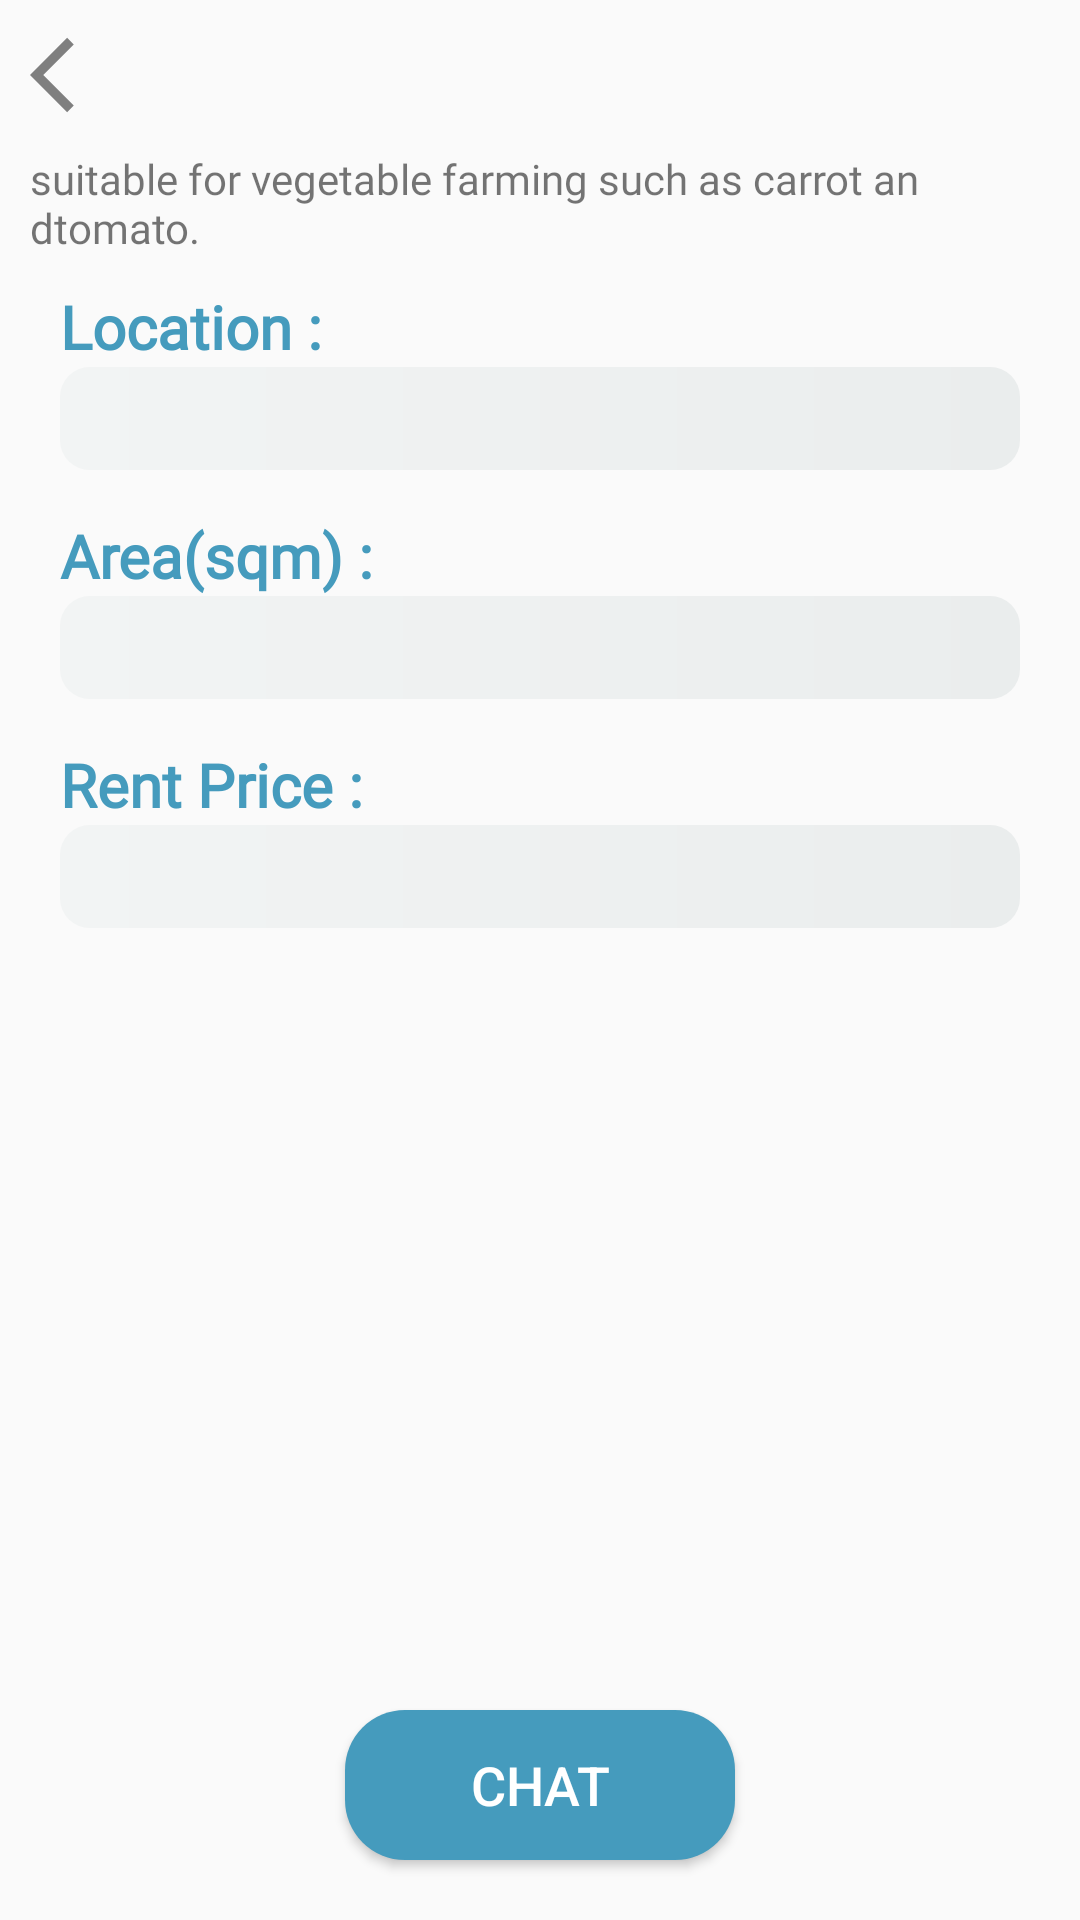

Android layout source for this screen:
<!-- AndroidManifest.xml: application theme AppTheme -->
<!-- res/layout/activity_preview_post.xml -->
<?xml version="1.0" encoding="utf-8"?>
<RelativeLayout xmlns:android="http://schemas.android.com/apk/res/android"
    xmlns:app="http://schemas.android.com/apk/res-auto"
    xmlns:tools="http://schemas.android.com/tools"
    android:layout_width="match_parent"
    android:layout_height="match_parent"
    tools:context=".Adapter.previewPost">

    <ImageView
        android:layout_width="30dp"
        android:layout_height="30dp"
        app:srcCompat="@drawable/ic_back_normal"
        android:layout_marginLeft="10dp"
        android:layout_marginTop="10dp"
        android:id="@+id/ic_back_normal"/>

    <androidx.cardview.widget.CardView
        android:layout_width="match_parent"
        android:layout_height="wrap_content"
        android:layout_below="@+id/ic_back_normal"
        android:id="@+id/cv_previewIMG"
        app:cardCornerRadius="10dp"
        android:layout_margin="5dp"
        android:elevation="10dp">

        <ImageView
            android:id="@+id/iv_previewimg"
            android:layout_width="match_parent"
            android:layout_height="wrap_content"
            android:scaleType="fitCenter"
            />
    </androidx.cardview.widget.CardView>

    <TextView
        android:layout_width="wrap_content"
        android:layout_height="wrap_content"
        android:fontFamily="@font/lato"
        android:id="@+id/tv_des_preview"
        android:layout_below="@id/cv_previewIMG"
        android:text="suitable for vegetable farming such as carrot an dtomato."
        android:layout_marginLeft="10dp"
        android:textSize="14sp"/>

    <LinearLayout
        android:layout_width="match_parent"
        android:layout_height="wrap_content"
        android:orientation="vertical"
        android:layout_marginTop="10dp"
        android:layout_marginLeft="20dp"
        android:id="@+id/ll_location"
        android:layout_below="@id/tv_des_preview"
        android:layout_marginRight="20dp"
        android:layout_marginBottom="10dp"
        >

        <TextView
            android:id="@+id/tv_location"
            android:layout_width="wrap_content"
            android:layout_height="wrap_content"
            android:fontFamily="@font/josefin_sans_bold"
            android:text="Location :"
            android:textColor="@color/colorPrimary"
            android:textSize="20sp"
            android:textStyle="bold" />

        <TextView
            android:layout_width="match_parent"
            android:layout_height="match_parent"
            android:textSize="18sp"
            android:id="@+id/tv_location_preview"
            android:padding="5dp"
            android:fontFamily="@font/lato"
            android:background="@drawable/standard_bg"/>


    </LinearLayout>

    <LinearLayout
        android:layout_width="match_parent"
        android:layout_height="wrap_content"
        android:orientation="vertical"
        android:layout_marginTop="5dp"
        android:layout_marginLeft="20dp"
        android:id="@+id/ll_area"
        android:layout_below="@id/ll_location"
        android:layout_marginRight="20dp"
        android:layout_marginBottom="10dp"
        >

        <TextView
            android:layout_width="wrap_content"
            android:layout_height="wrap_content"
            android:text="Area(sqm) :"
            android:textColor="@color/colorPrimary"
            android:textStyle="bold"
            android:textSize="20sp"
            android:fontFamily="@font/josefin_sans_bold"
            />

        <TextView
            android:layout_width="match_parent"
            android:layout_height="match_parent"
            android:textSize="18dp"
            android:id="@+id/tv_area_preview"
            android:padding="5dp"
            android:fontFamily="@font/lato"
            android:background="@drawable/standard_bg"/>


    </LinearLayout>

    <LinearLayout
        android:layout_width="match_parent"
        android:layout_height="wrap_content"
        android:orientation="vertical"
        android:layout_marginTop="5dp"
        android:layout_marginLeft="20dp"
        android:id="@+id/ll_rentPrice"
        android:layout_below="@id/ll_area"
        android:layout_marginRight="20dp"
        android:layout_marginBottom="10dp"
        >

        <TextView
            android:layout_width="wrap_content"
            android:layout_height="wrap_content"
            android:text="Rent Price :"
            android:textColor="@color/colorPrimary"
            android:textStyle="bold"
            android:textSize="20sp"
            android:fontFamily="@font/josefin_sans_bold"
            />

        <TextView
            android:layout_width="match_parent"
            android:layout_height="match_parent"
            android:textSize="18dp"
            android:id="@+id/tv_rent_preview"
            android:fontFamily="@font/lato"
            android:padding="5dp"
            android:background="@drawable/standard_bg"/>


    </LinearLayout>

     <Button
         android:layout_width="130dp"
         android:layout_height="50dp"
         android:background="@drawable/fp_buttun_bg"
         android:layout_marginBottom="20dp"
         android:layout_centerHorizontal="true"
         android:id="@+id/btn_chat_preview"
         android:text="chat"
         android:textSize="18sp"
         android:textColor="#ffffff"
         android:layout_alignParentBottom="true"/>





</RelativeLayout>
<!-- resources referenced by this layout -->
<resources>
  <color name="colorPrimary">#459BBD</color>
  <!-- drawable fp_buttun_bg (drawable) -->
  <?xml version="1.0" encoding="utf-8"?>
  <shape xmlns:android="http://schemas.android.com/apk/res/android"
      android:shape="rectangle">
  
      <corners android:radius="20dp"/>
  
      <solid android:color="#459BBD"/>
  
  </shape>
  <!-- drawable ic_back_normal (drawable) -->
  <vector android:alpha="0.82" android:height="24dp"
      android:tint="?attr/colorControlNormal" android:viewportHeight="24"
      android:viewportWidth="24" android:width="24dp" xmlns:android="http://schemas.android.com/apk/res/android">
      <path android:fillColor="@android:color/white" android:pathData="M11.67,3.87L9.9,2.1 0,12l9.9,9.9 1.77,-1.77L3.54,12z"/>
  </vector>
  <!-- drawable standard_bg (drawable) -->
  <?xml version="1.0" encoding="utf-8"?>
  <shape xmlns:android="http://schemas.android.com/apk/res/android">
  
      <corners android:radius="10dp"/>
  
      <gradient android:startColor="#F2F4F4"
          android:endColor="#EAEDED"/>
  
  </shape>
  <style name="AppTheme" parent="Theme.AppCompat.Light.NoActionBar">
          
          <item name="colorPrimary">@color/colorPrimary</item>
          <item name="colorPrimaryDark">@color/colorPrimaryDark</item>
          <item name="colorAccent">@color/colorAccent</item>
      </style>
  <color name="colorPrimaryDark">#404040</color>
  <color name="colorAccent">#487780</color>
</resources>
